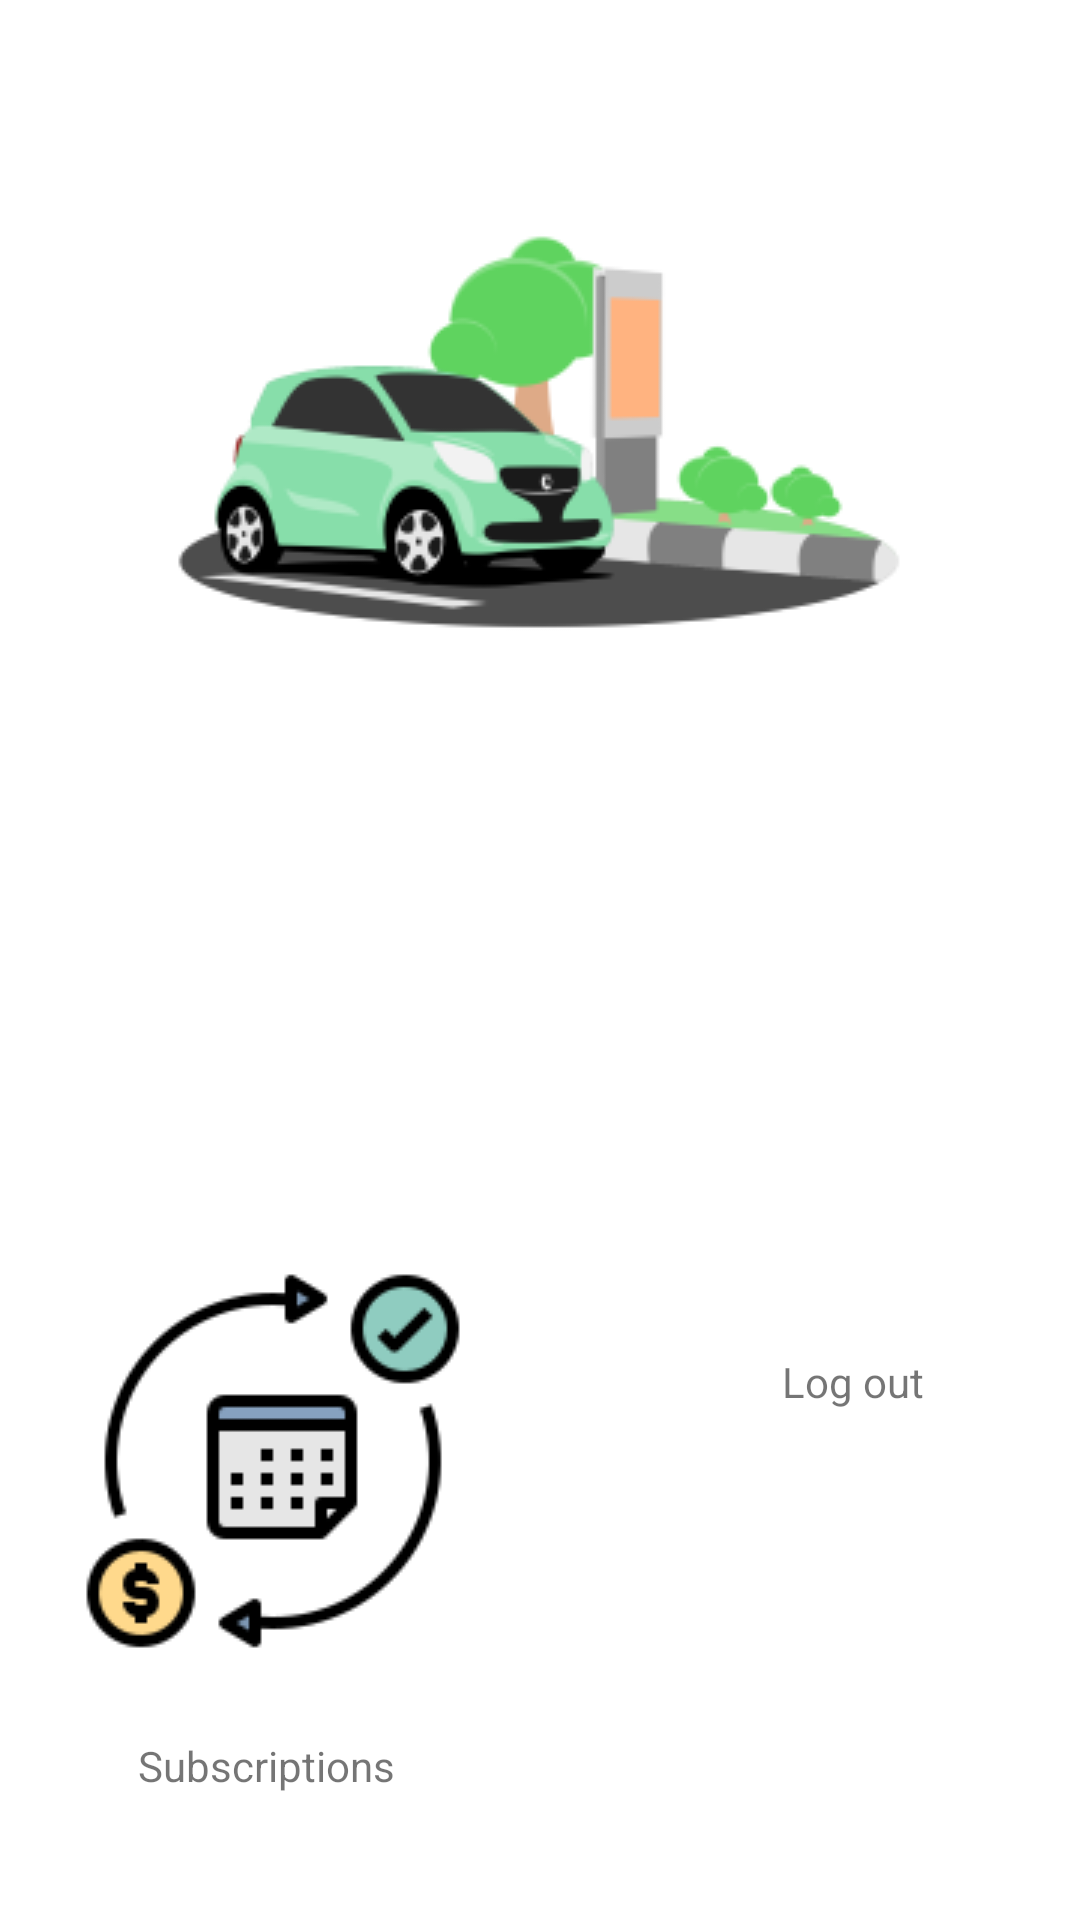

Reconstruct the res/layout file that produces this screen, plus the resources it refers to.
<!-- AndroidManifest.xml: activity theme Theme.VehicleSharingSystemAndroidApplication.NoActionBar -->
<!-- res/layout/activity_user_menu.xml -->
<?xml version="1.0" encoding="utf-8"?>
<androidx.constraintlayout.widget.ConstraintLayout xmlns:android="http://schemas.android.com/apk/res/android"
    xmlns:app="http://schemas.android.com/apk/res-auto"
    xmlns:tools="http://schemas.android.com/tools"
    android:layout_width="match_parent"
    android:layout_height="match_parent"
    tools:context=".view.UserMenuActivity">

    <TextView
        android:id="@+id/userMenuSubscriptionsLabel"
        android:layout_width="wrap_content"
        android:layout_height="wrap_content"
        android:layout_marginStart="46dp"
        android:layout_marginTop="28dp"
        android:text="@string/user_menu_subscriptions_label"
        app:layout_constraintStart_toStartOf="parent"
        app:layout_constraintTop_toBottomOf="@+id/userMenuSubscriptionsImageButton" />

    <ImageButton
        android:id="@+id/userMenuSubscriptionsImageButton"
        android:layout_width="wrap_content"
        android:layout_height="wrap_content"
        android:layout_marginStart="27dp"
        android:layout_marginTop="100dp"
        android:background="@null"
        android:src="@drawable/subscription_model"
        app:layout_constraintStart_toStartOf="parent"
        app:layout_constraintTop_toBottomOf="@+id/userMenuUsernameTextView"
        tools:ignore="SpeakableTextPresentCheck" />

    <ImageButton
        android:id="@+id/userMenuLogOutImageButton"
        android:layout_width="wrap_content"
        android:layout_height="wrap_content"
        android:layout_marginTop="100dp"
        android:layout_marginEnd="27dp"
        android:background="@null"
        android:src="@drawable/logout"
        app:layout_constraintEnd_toEndOf="parent"
        app:layout_constraintTop_toBottomOf="@+id/userMenuUsernameTextView"
        tools:ignore="SpeakableTextPresentCheck" />

    <ImageView
        android:id="@+id/mainUserInfoImageView"
        android:layout_width="wrap_content"
        android:layout_height="wrap_content"
        android:layout_marginStart="142dp"
        android:layout_marginTop="16dp"
        android:layout_marginEnd="142dp"
        app:layout_constraintEnd_toEndOf="parent"
        app:layout_constraintHorizontal_bias="0.503"
        app:layout_constraintStart_toStartOf="parent"
        app:layout_constraintTop_toTopOf="parent"
        app:srcCompat="@drawable/car_logo" />

    <TextView
        android:id="@+id/userMenuUsernameTextView"
        android:layout_width="wrap_content"
        android:layout_height="wrap_content"
        android:layout_marginStart="25dp"
        android:layout_marginTop="32dp"
        android:layout_marginEnd="25dp"
        android:gravity="center"
        app:layout_constraintEnd_toEndOf="parent"
        app:layout_constraintStart_toStartOf="parent"
        app:layout_constraintTop_toBottomOf="@+id/mainUserInfoImageView" />

    <TextView
        android:id="@+id/userMenuLogOutLabel"
        android:layout_width="wrap_content"
        android:layout_height="wrap_content"
        android:layout_marginTop="28dp"
        android:layout_marginEnd="52dp"
        android:text="@string/user_menu_logout_label"
        app:layout_constraintEnd_toEndOf="parent"
        app:layout_constraintTop_toBottomOf="@+id/userMenuLogOutImageButton" />
</androidx.constraintlayout.widget.ConstraintLayout>
<!-- resources referenced by this layout -->
<resources>
  <!-- drawable car_logo: png bitmap (drawable, 16051 bytes) -->
  <!-- drawable subscription_model: png bitmap (drawable, 5624 bytes) -->
  <string name="user_menu_logout_label">Log out</string>
  <string name="user_menu_subscriptions_label">Subscriptions</string>
  <style name="Theme.VehicleSharingSystemAndroidApplication.NoActionBar">
          <item name="windowActionBar">false</item>
          <item name="windowNoTitle">true</item>
      </style>
</resources>
